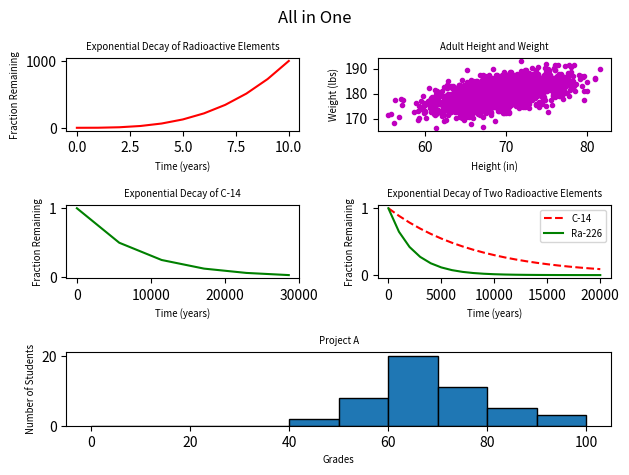

This figure's Python source:
#!/usr/bin/env python3
import numpy as np
import matplotlib.pyplot as plt

y0 = np.arange(0, 11) ** 3
mean = [69, 0]
cov = [[15, 8], [8, 15]]
np.random.seed(5)
x1, y1 = np.random.multivariate_normal(mean, cov, 2000).T
y1 += 180

x2 = np.arange(0, 28651, 5730)
r2 = np.log(0.5)
t2 = 5730
y2 = np.exp((r2 / t2) * x2)

x3 = np.arange(0, 21000, 1000)
r3 = np.log(0.5)
t31 = 5730
t32 = 1600
y31 = np.exp((r3 / t31) * x3)
y32 = np.exp((r3 / t32) * x3)

np.random.seed(5)
student_grades = np.random.normal(68, 15, 50)

# Plotting the subplots
plt.figure()

plt.subplot(3, 2, 1)
plt.plot(y0, 'r', label='y0')
plt.xlabel('Time (years)', fontsize='x-small')
plt.ylabel('Fraction Remaining', fontsize='x-small')
plt.title('Exponential Decay of Radioactive Elements', fontsize='x-small')

plt.subplot(3, 2, 2)
plt.plot(x1, y1, 'm.')
plt.xlabel('Height (in)', fontsize='x-small')
plt.ylabel('Weight (lbs)', fontsize='x-small')
plt.title('Adult Height and Weight', fontsize='x-small')

plt.subplot(3, 2, 3)
plt.plot(x2, y2, 'g-')
plt.xlabel('Time (years)', fontsize='x-small')
plt.ylabel('Fraction Remaining', fontsize='x-small')
plt.title('Exponential Decay of C-14', fontsize='x-small')

plt.subplot(3, 2, 4)
plt.plot(x3, y31, 'r--', label='C-14')
plt.plot(x3, y32, 'g-', label='Ra-226')
plt.xlabel('Time (years)', fontsize='x-small')
plt.ylabel('Fraction Remaining', fontsize='x-small')
plt.title('Exponential Decay of Two Radioactive Elements', fontsize='x-small')
plt.legend(fontsize='x-small')

plt.subplot(3, 2, (5, 6))
plt.hist(student_grades, bins=range(0, 101, 10), edgecolor='black')
plt.xlabel('Grades', fontsize='x-small')
plt.ylabel('Number of Students', fontsize='x-small')
plt.title('Project A', fontsize='x-small')

# Set the title for the entire figure
plt.suptitle('All in One', fontsize='large')

# Adjust the layout and display the plot
plt.tight_layout()
plt.subplots_adjust(top=0.88)
plt.show()
